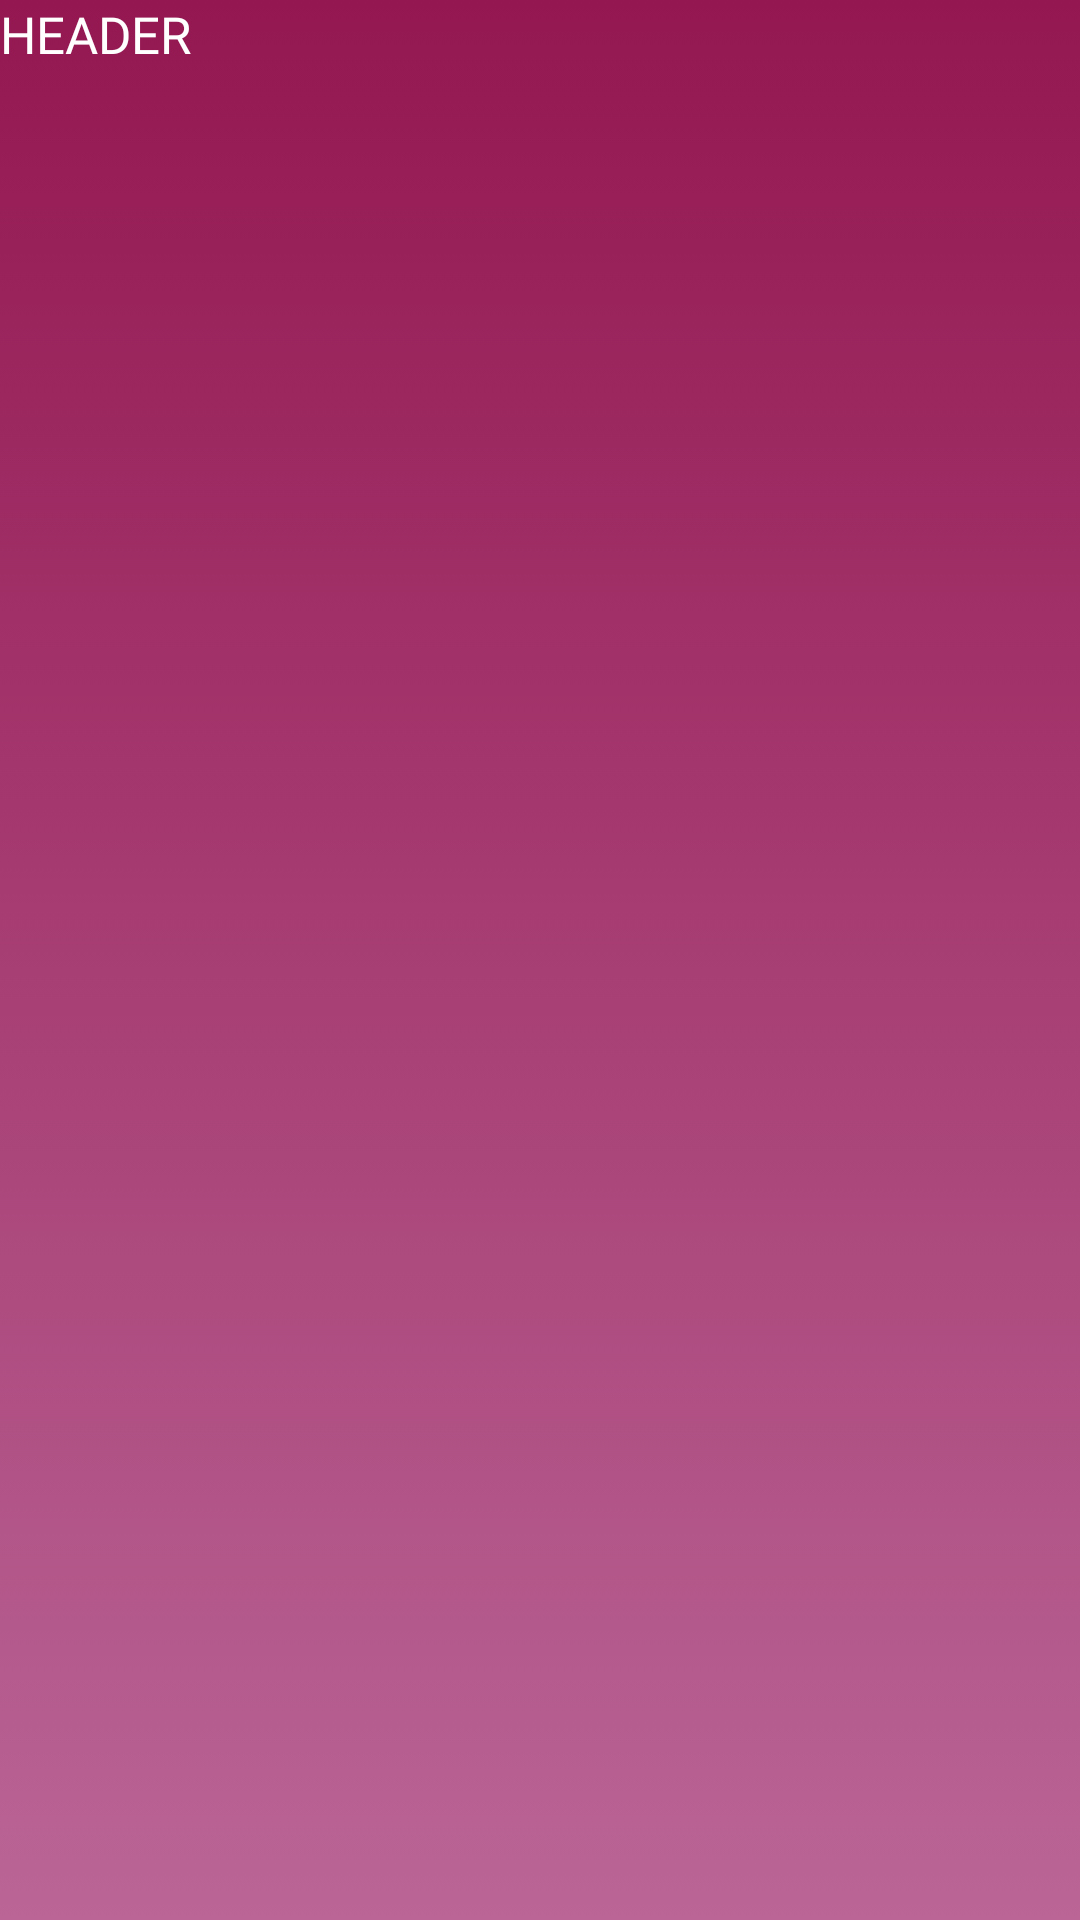

Write the Android layout XML for this screen, with the resource values it uses.
<!-- AndroidManifest.xml: application theme AppTheme -->
<!-- res/layout/header_decoration.xml -->
<?xml version="1.0" encoding="utf-8"?>
<TextView xmlns:android="http://schemas.android.com/apk/res/android"
          android:id="@+id/headerText"
          android:layout_width="match_parent"
          android:layout_height="wrap_content"
          android:text="HEADER"
          android:textAppearance="@style/AppText.Text"/>
<!-- resources referenced by this layout -->
<resources>
  <style name="AppText.Text">
          <item name="android:textSize">@dimen/text_size</item>
          <item name="android:fontFamily">@font/roboto</item>
      </style>
  <style name="AppTheme" parent="Theme.AppCompat.Light.NoActionBar">
          
          <item name="colorPrimary">@color/colorPrimary</item>
          <item name="colorPrimaryDark">@color/colorPrimaryDark</item>
          <item name="colorAccent">@color/colorAccent</item>
          <item name="android:windowBackground">@drawable/gradient_purple</item>
      </style>
  <dimen name="text_size">17sp</dimen>
  <color name="colorPrimary">#BA6596</color>
  <color name="colorPrimaryDark">#941751</color>
  <color name="colorAccent">#EA2E6F</color>
  <!-- drawable gradient_purple (drawable) -->
  <?xml version="1.0" encoding="utf-8"?>
  <selector xmlns:android="http://schemas.android.com/apk/res/android">
      <item>
          <shape android:shape="rectangle">
              <gradient
                      android:type="linear"
                      android:startColor="@color/colorPrimary"
                      android:endColor="@color/colorPrimaryDark"
                      android:angle="90"/>
          </shape>
      </item>
  </selector>
</resources>
